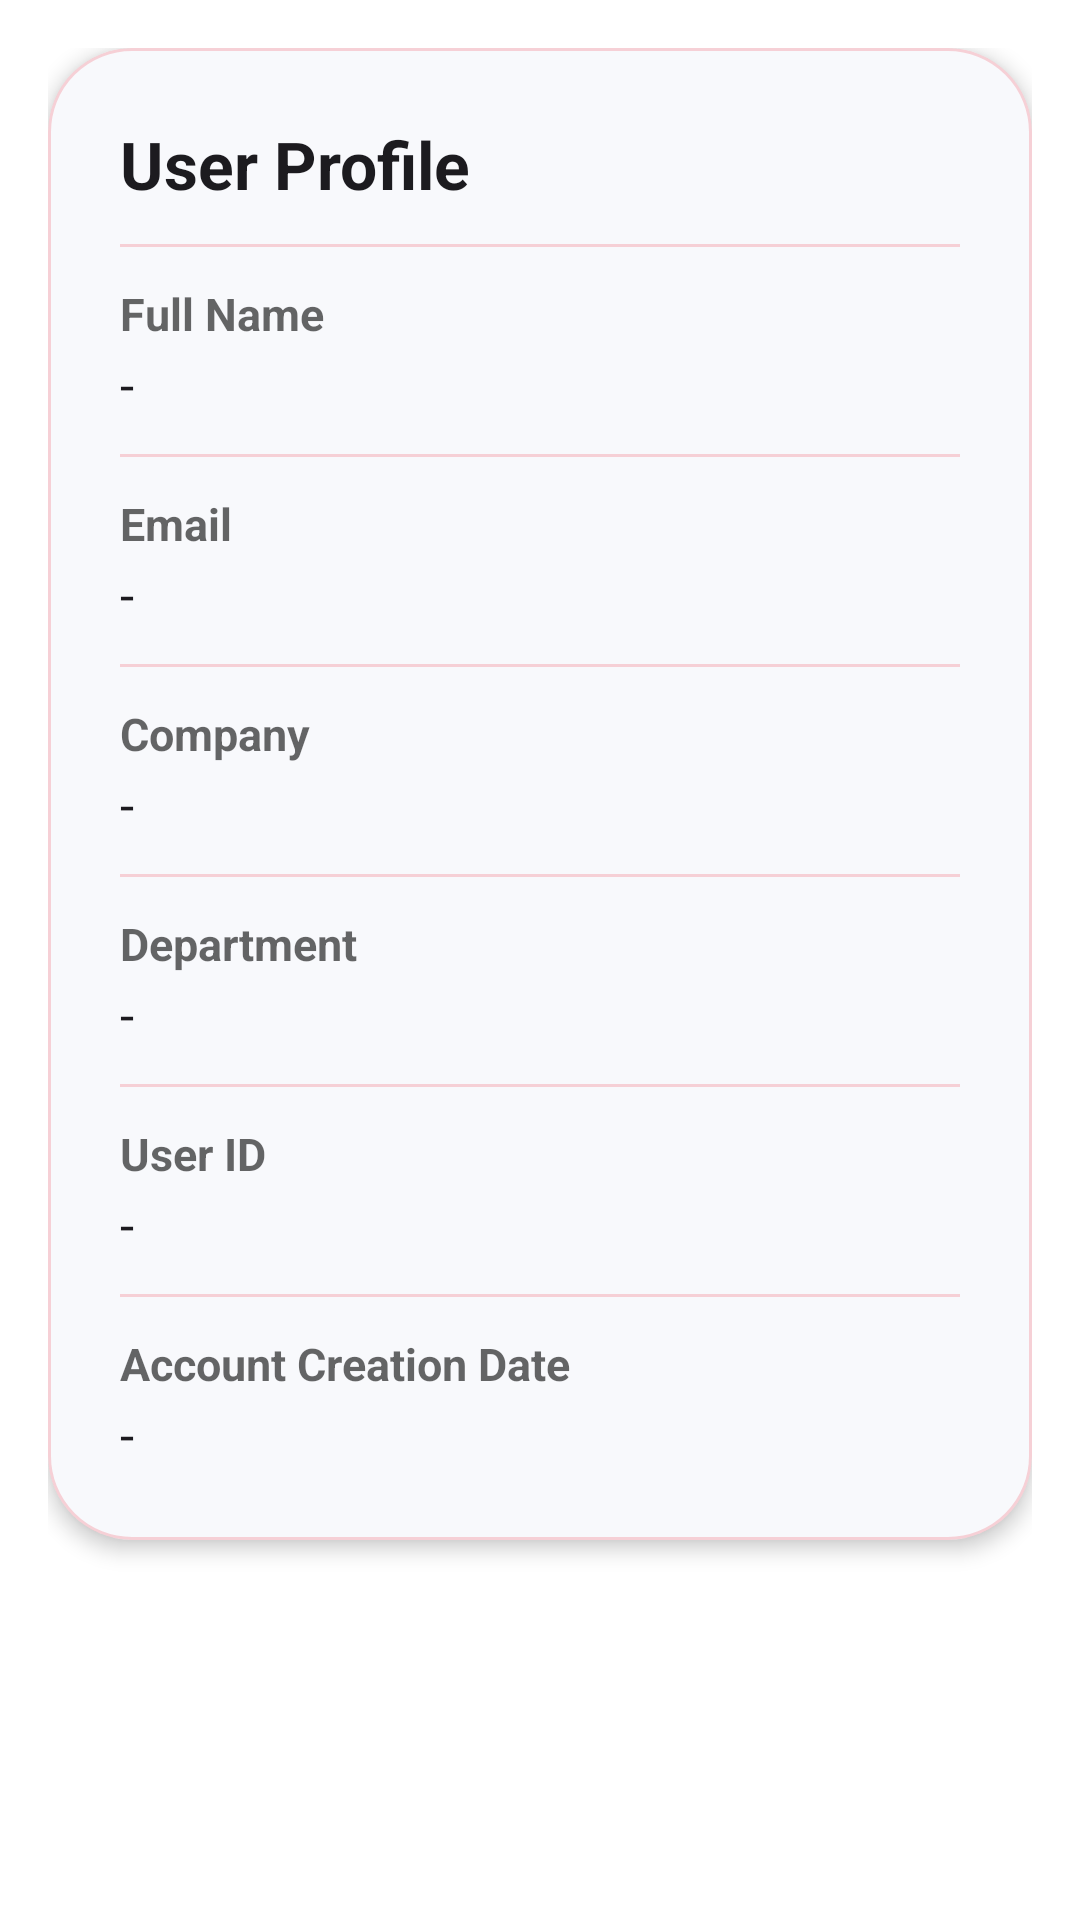

Here is an Android app screen rendered from its layout file. Give the layout XML and the strings, colors and styles it references.
<!-- AndroidManifest.xml: application theme Theme.SecureScan -->
<!-- res/layout/fragment_home.xml -->
<?xml version="1.0" encoding="utf-8"?>
<androidx.constraintlayout.widget.ConstraintLayout xmlns:android="http://schemas.android.com/apk/res/android"
    xmlns:app="http://schemas.android.com/apk/res-auto"
    xmlns:tools="http://schemas.android.com/tools"
    android:layout_width="match_parent"
    android:layout_height="match_parent"
    android:background="@color/secure_scan_background"
    tools:context=".ui.HomeFragment">

    <androidx.core.widget.NestedScrollView
        android:id="@+id/home_scroll_content"
        android:layout_width="0dp"
        android:layout_height="0dp"
        android:clipToPadding="false"
        android:fillViewport="true"
        android:paddingStart="@dimen/default_margin"
        android:paddingTop="@dimen/default_margin"
        android:paddingEnd="@dimen/default_margin"
        android:paddingBottom="@dimen/default_margin"
        app:layout_constraintBottom_toBottomOf="parent"
        app:layout_constraintEnd_toEndOf="parent"
        app:layout_constraintStart_toStartOf="parent"
        app:layout_constraintTop_toTopOf="parent">

        <androidx.appcompat.widget.LinearLayoutCompat
            android:layout_width="match_parent"
            android:layout_height="wrap_content"
            android:orientation="vertical">

            <com.google.android.material.card.MaterialCardView
                android:layout_width="match_parent"
                android:layout_height="wrap_content"
                app:cardBackgroundColor="@color/secure_scan_surface_elevated"
                app:cardCornerRadius="@dimen/qr_scan_bottom_card_radius"
                app:cardElevation="4dp"
                app:strokeColor="@color/secure_scan_card_stroke"
                app:strokeWidth="1dp">

                <androidx.appcompat.widget.LinearLayoutCompat
                    android:layout_width="match_parent"
                    android:layout_height="wrap_content"
                    android:orientation="vertical"
                    android:padding="@dimen/default_padding4">

                    <com.google.android.material.textview.MaterialTextView
                        android:layout_width="match_parent"
                        android:layout_height="wrap_content"
                        android:text="User Profile"
                        android:textColor="@color/secure_scan_on_surface"
                        android:textSize="@dimen/title_size"
                        android:textStyle="bold" />


                    <com.google.android.material.divider.MaterialDivider
                        android:layout_width="match_parent"
                        android:layout_height="1dp"
                        android:layout_marginTop="@dimen/default_padding3"
                        app:dividerColor="@color/secure_scan_card_stroke" />

                    <com.google.android.material.textview.MaterialTextView
                        android:layout_width="match_parent"
                        android:layout_height="wrap_content"
                        android:layout_marginTop="@dimen/default_padding3"
                        android:text="Full Name"
                        android:textColor="@color/secure_scan_on_surface_muted"
                        android:textSize="@dimen/text_size"
                        android:textStyle="bold" />

                    <com.google.android.material.textview.MaterialTextView
                        android:id="@+id/home_LBL_full_name_value"
                        android:layout_width="match_parent"
                        android:layout_height="wrap_content"
                        android:layout_marginTop="2dp"
                        android:text="-"
                        android:textColor="@color/secure_scan_on_surface"
                        android:textSize="@dimen/information_text_size" />

                    <com.google.android.material.divider.MaterialDivider
                        android:layout_width="match_parent"
                        android:layout_height="1dp"
                        android:layout_marginTop="@dimen/default_padding3"
                        app:dividerColor="@color/secure_scan_card_stroke" />

                    <com.google.android.material.textview.MaterialTextView
                        android:layout_width="match_parent"
                        android:layout_height="wrap_content"
                        android:layout_marginTop="@dimen/default_padding3"
                        android:text="Email"
                        android:textColor="@color/secure_scan_on_surface_muted"
                        android:textSize="@dimen/text_size"
                        android:textStyle="bold" />

                    <com.google.android.material.textview.MaterialTextView
                        android:id="@+id/home_LBL_email_value"
                        android:layout_width="match_parent"
                        android:layout_height="wrap_content"
                        android:layout_marginTop="2dp"
                        android:text="-"
                        android:textColor="@color/secure_scan_on_surface"
                        android:textSize="@dimen/information_text_size" />

                    <com.google.android.material.divider.MaterialDivider
                        android:layout_width="match_parent"
                        android:layout_height="1dp"
                        android:layout_marginTop="@dimen/default_padding3"
                        app:dividerColor="@color/secure_scan_card_stroke" />

                    <com.google.android.material.textview.MaterialTextView
                        android:layout_width="match_parent"
                        android:layout_height="wrap_content"
                        android:layout_marginTop="@dimen/default_padding3"
                        android:text="Company"
                        android:textColor="@color/secure_scan_on_surface_muted"
                        android:textSize="@dimen/text_size"
                        android:textStyle="bold" />

                    <com.google.android.material.textview.MaterialTextView
                        android:id="@+id/home_LBL_company_value"
                        android:layout_width="match_parent"
                        android:layout_height="wrap_content"
                        android:layout_marginTop="2dp"
                        android:text="-"
                        android:textColor="@color/secure_scan_on_surface"
                        android:textSize="@dimen/information_text_size" />

                    <com.google.android.material.divider.MaterialDivider
                        android:layout_width="match_parent"
                        android:layout_height="1dp"
                        android:layout_marginTop="@dimen/default_padding3"
                        app:dividerColor="@color/secure_scan_card_stroke" />

                    <com.google.android.material.textview.MaterialTextView
                        android:layout_width="match_parent"
                        android:layout_height="wrap_content"
                        android:layout_marginTop="@dimen/default_padding3"
                        android:text="Department"
                        android:textColor="@color/secure_scan_on_surface_muted"
                        android:textSize="@dimen/text_size"
                        android:textStyle="bold" />

                    <com.google.android.material.textview.MaterialTextView
                        android:id="@+id/home_LBL_department_value"
                        android:layout_width="match_parent"
                        android:layout_height="wrap_content"
                        android:layout_marginTop="2dp"
                        android:text="-"
                        android:textColor="@color/secure_scan_on_surface"
                        android:textSize="@dimen/information_text_size" />

                    <com.google.android.material.divider.MaterialDivider
                        android:layout_width="match_parent"
                        android:layout_height="1dp"
                        android:layout_marginTop="@dimen/default_padding3"
                        app:dividerColor="@color/secure_scan_card_stroke" />

                    <com.google.android.material.textview.MaterialTextView
                        android:layout_width="match_parent"
                        android:layout_height="wrap_content"
                        android:layout_marginTop="@dimen/default_padding3"
                        android:text="User ID"
                        android:textColor="@color/secure_scan_on_surface_muted"
                        android:textSize="@dimen/text_size"
                        android:textStyle="bold" />

                    <com.google.android.material.textview.MaterialTextView
                        android:id="@+id/home_LBL_user_id_value"
                        android:layout_width="match_parent"
                        android:layout_height="wrap_content"
                        android:layout_marginTop="2dp"
                        android:text="-"
                        android:textColor="@color/secure_scan_on_surface"
                        android:textSize="@dimen/information_text_size" />

                    <com.google.android.material.divider.MaterialDivider
                        android:layout_width="match_parent"
                        android:layout_height="1dp"
                        android:layout_marginTop="@dimen/default_padding3"
                        app:dividerColor="@color/secure_scan_card_stroke" />

                    <com.google.android.material.textview.MaterialTextView
                        android:layout_width="match_parent"
                        android:layout_height="wrap_content"
                        android:layout_marginTop="@dimen/default_padding3"
                        android:text="Account Creation Date"
                        android:textColor="@color/secure_scan_on_surface_muted"
                        android:textSize="@dimen/text_size"
                        android:textStyle="bold" />

                    <com.google.android.material.textview.MaterialTextView
                        android:id="@+id/home_LBL_account_creation_date_value"
                        android:layout_width="match_parent"
                        android:layout_height="wrap_content"
                        android:layout_marginTop="2dp"
                        android:text="-"
                        android:textColor="@color/secure_scan_on_surface"
                        android:textSize="@dimen/information_text_size" />
                </androidx.appcompat.widget.LinearLayoutCompat>
            </com.google.android.material.card.MaterialCardView>
        </androidx.appcompat.widget.LinearLayoutCompat>
    </androidx.core.widget.NestedScrollView>

</androidx.constraintlayout.widget.ConstraintLayout>
<!-- resources referenced by this layout -->
<resources>
  <color name="secure_scan_background">#FFFFFFFF</color>
  <color name="secure_scan_card_stroke">#33E92D3F</color>
  <color name="secure_scan_on_surface">#FF1C1B1F</color>
  <color name="secure_scan_on_surface_muted">#99000000</color>
  <color name="secure_scan_surface_elevated">#FFF8F9FC</color>
  <dimen name="default_margin">16dp</dimen>
  <dimen name="default_padding3">12dp</dimen>
  <dimen name="default_padding4">24dp</dimen>
  <dimen name="information_text_size">17sp</dimen>
  <dimen name="qr_scan_bottom_card_radius">28dp</dimen>
  <dimen name="text_size">15sp</dimen>
  <dimen name="title_size">22sp</dimen>
  <style name="Theme.SecureScan" parent="Base.Theme.SecureScan" />
  <style name="Base.Theme.SecureScan" parent="Theme.Material3.DayNight.NoActionBar">
          <item name="android:windowBackground">@color/secure_scan_background</item>
          <item name="colorPrimary">@color/brand_accent_pink</item>
          <item name="colorOnPrimary">@color/secure_scan_on_primary</item>
      </style>
  <color name="brand_accent_pink">#FFE92D3F</color>
  <color name="secure_scan_on_primary">#FFFFFFFF</color>
</resources>
